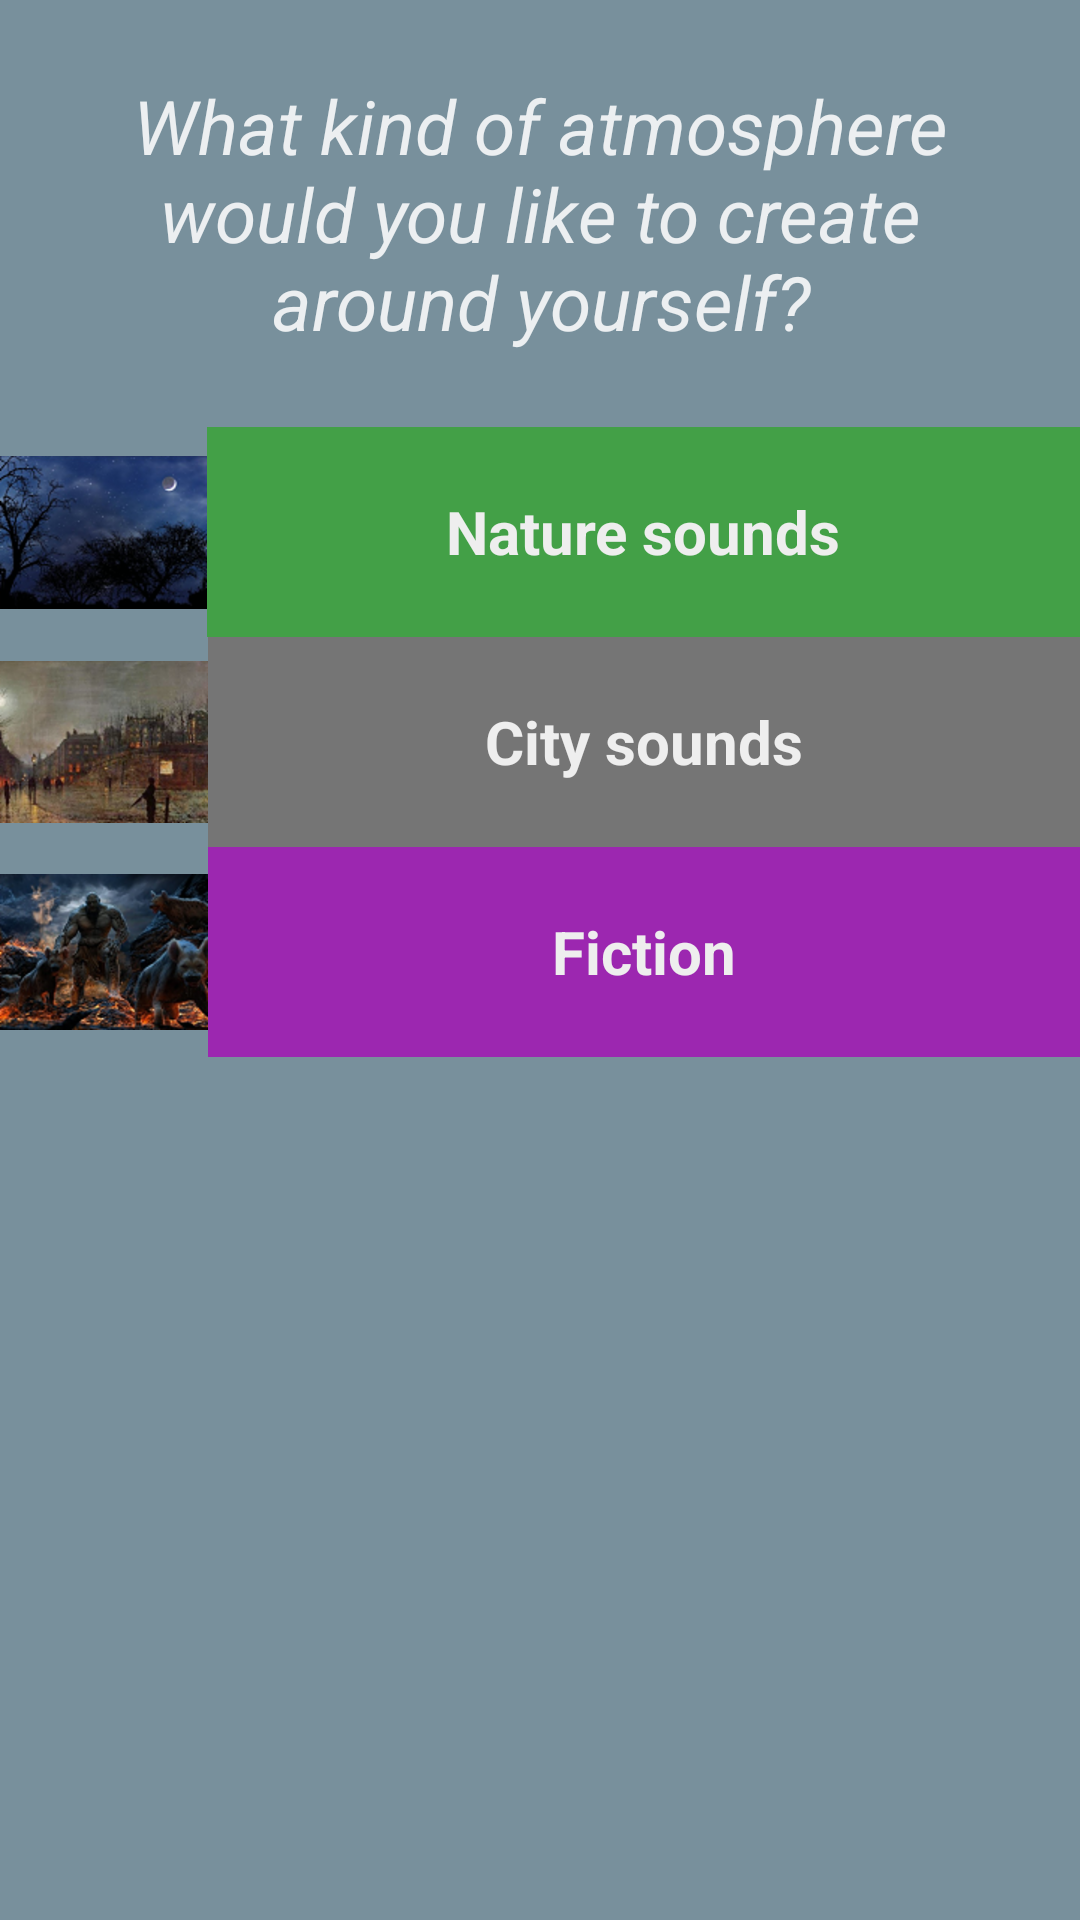

Here is an Android app screen rendered from its layout file. Give the layout XML and the strings, colors and styles it references.
<!-- AndroidManifest.xml: application theme AppTheme -->
<!-- res/layout/activity_main.xml -->
<?xml version="1.0" encoding="utf-8"?>
<LinearLayout xmlns:android="http://schemas.android.com/apk/res/android"
    xmlns:tools="http://schemas.android.com/tools"
    android:layout_width="match_parent"
    android:layout_height="match_parent"
    android:background="@color/mainBackground"
    android:orientation="vertical"
    tools:context="com.example.android.appmosphere.MainActivity">

    <TextView
        android:id="@+id/intro_text"
        style="@style/IntroStyle"
        android:background="@color/mainBackground"
        android:text="@string/intro_text" />

    <LinearLayout
        android:layout_width="match_parent"
        android:layout_height="wrap_content"
        android:orientation="horizontal">

        
        <ImageView
            android:layout_width="wrap_content"
            android:layout_height="match_parent"
            android:src="@drawable/nature" />

        <TextView
            android:id="@+id/nature"
            style="@style/MoodCategory"
            android:background="@color/category_nature"
            android:text="@string/category_nature" />
    </LinearLayout>

    <LinearLayout
        android:layout_width="match_parent"
        android:layout_height="wrap_content"
        android:orientation="horizontal">

        
        <ImageView
            android:layout_width="wrap_content"
            android:layout_height="match_parent"
            android:src="@drawable/city" />

        <TextView
            android:id="@+id/city"
            style="@style/MoodCategory"
            android:background="@color/category_city"
            android:text="@string/category_city" />
    </LinearLayout>

    <LinearLayout
        android:layout_width="match_parent"
        android:layout_height="wrap_content"
        android:orientation="horizontal">

        
        <ImageView
            android:layout_width="wrap_content"
            android:layout_height="match_parent"
            android:src="@drawable/fiction" />

        <TextView
            android:id="@+id/fiction"
            style="@style/MoodCategory"
            android:background="@color/category_fiction"
            android:text="@string/category_fiction" />
    </LinearLayout>

</LinearLayout>
<!-- resources referenced by this layout -->
<resources>
  <color name="category_city">#757575</color>
  <color name="category_fiction">#9C27B0</color>
  <color name="category_nature">#43A047</color>
  <color name="mainBackground">#78909C</color>
  <!-- drawable city: png bitmap (drawable, 34319 bytes) -->
  <!-- drawable fiction: png bitmap (drawable, 37539 bytes) -->
  <!-- drawable nature: png bitmap (drawable, 31406 bytes) -->
  <string name="category_city">City sounds</string>
  <string name="category_fiction">Fiction</string>
  <string name="category_nature">Nature sounds</string>
  <string name="intro_text">What kind of atmosphere would you like to create around yourself?</string>
  <style name="IntroStyle">
          <item name="android:textAlignment">center</item>
          <item name="android:layout_width">match_parent</item>
          <item name="android:layout_height">wrap_content</item>
          <item name="android:gravity">center_vertical</item>
          <item name="android:textStyle">italic</item>
          <item name="android:padding">@dimen/padding_big</item>
          <item name="android:textColor">@color/darkerWhitishGray</item>
          <item name="android:textSize">@dimen/big_textsize</item>
      </style>
  <style name="MoodCategory">
          <item name="android:textAlignment">center</item>
          <item name="android:layout_width">match_parent</item>
          <item name="android:layout_height">@dimen/song_item_height</item>
          <item name="android:gravity">center_vertical</item>
          <item name="android:textStyle">bold</item>
          <item name="android:padding">@dimen/padding_standard</item>
          <item name="android:textColor">@color/whitishGray</item>
          <item name="android:textSize">@dimen/middle_textsize</item>
      </style>
  <style name="AppTheme" parent="Theme.AppCompat.Light.DarkActionBar">
          
          <item name="colorPrimary">@color/colorPrimary</item>
          <item name="colorPrimaryDark">@color/colorPrimaryDark</item>
          <item name="colorAccent">@color/colorAccent</item>
      </style>
  <dimen name="padding_big">25dp</dimen>
  <color name="darkerWhitishGray">#ECEFF1</color>
  <dimen name="big_textsize">25sp</dimen>
  <dimen name="song_item_height">70dp</dimen>
  <dimen name="padding_standard">20dp</dimen>
  <color name="whitishGray">#EEEEEE</color>
  <dimen name="middle_textsize">20sp</dimen>
  <color name="colorPrimary">#006064</color>
  <color name="colorPrimaryDark">#004D40</color>
  <color name="colorAccent">#FF4081</color>
</resources>
